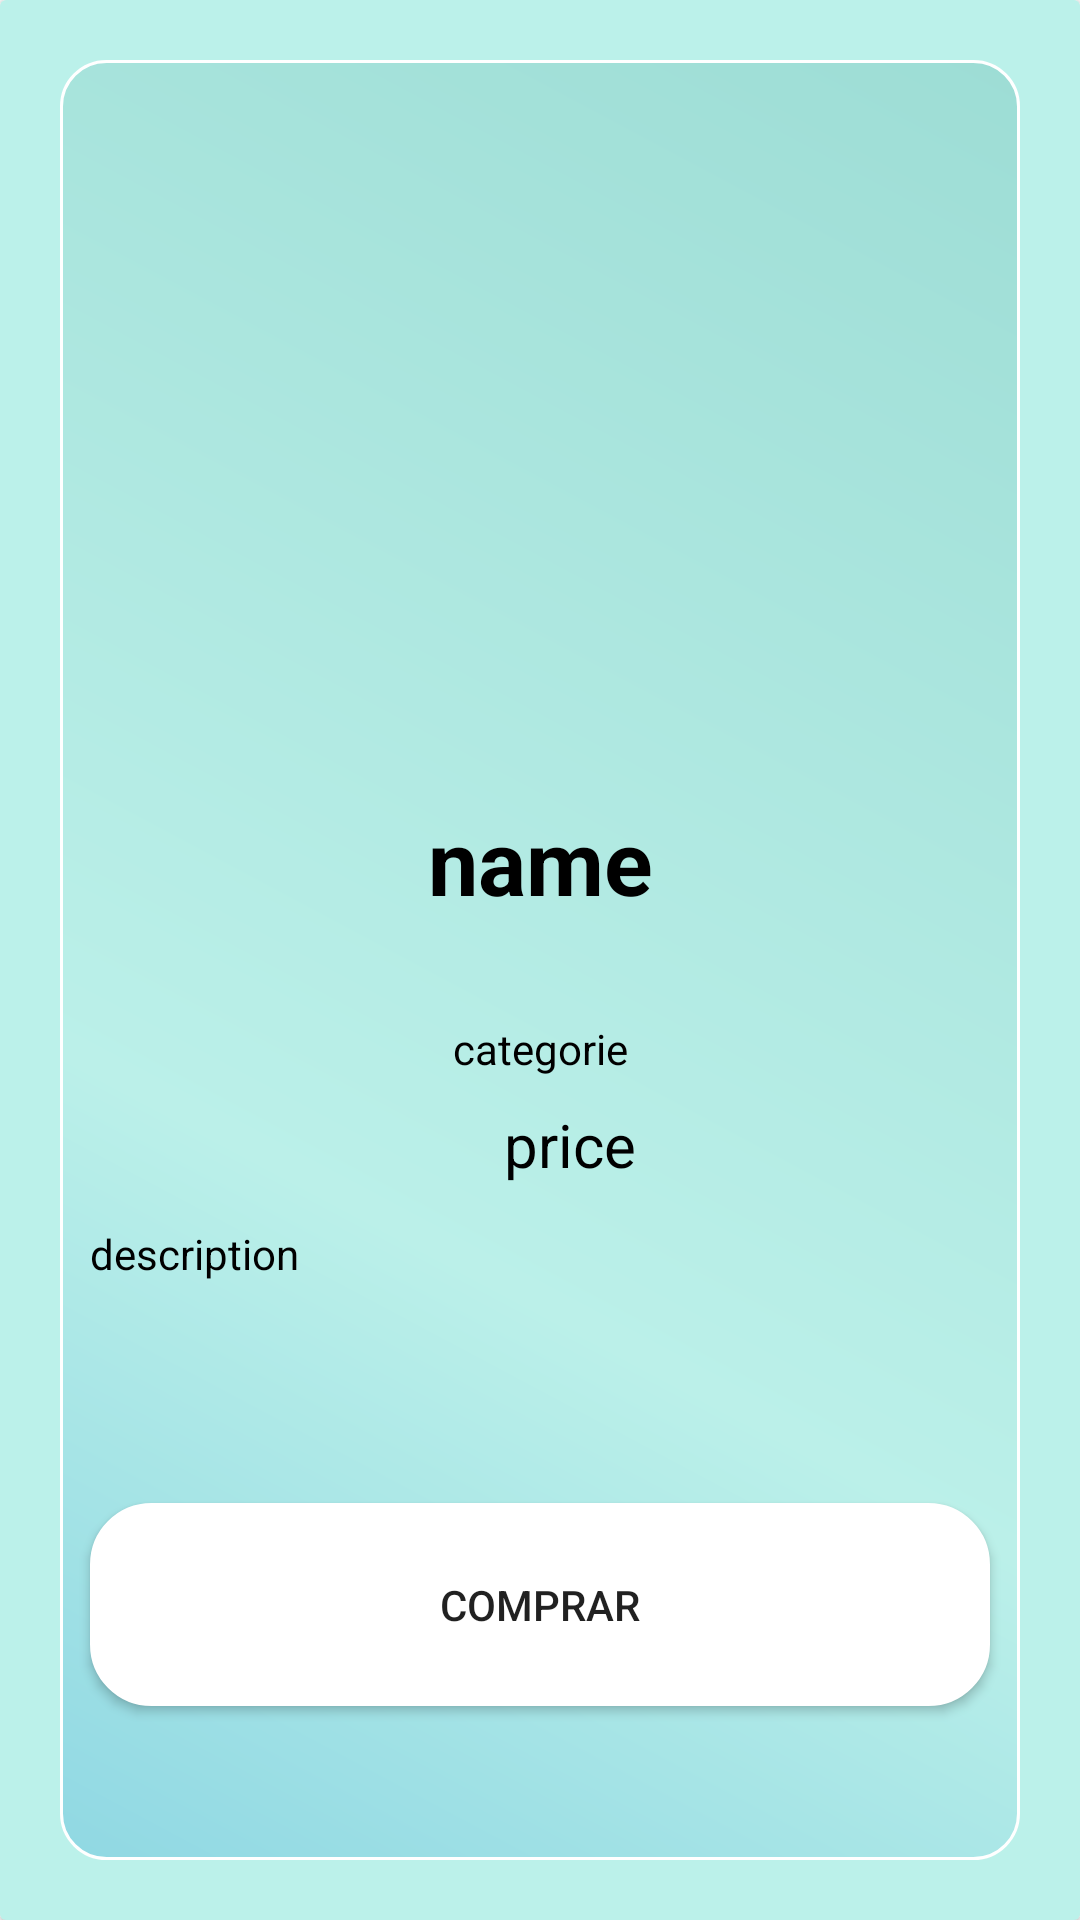

Write the Android layout XML for this screen, with the resource values it uses.
<!-- AndroidManifest.xml: application theme Theme.G_Store -->
<!-- res/layout/activity_gameinfo.xml -->
<?xml version="1.0" encoding="utf-8"?>
<androidx.cardview.widget.CardView xmlns:android="http://schemas.android.com/apk/res/android"
    xmlns:app="http://schemas.android.com/apk/res-auto"
    xmlns:tools="http://schemas.android.com/tools"
    android:layout_width="match_parent"
    android:layout_height="match_parent"
    android:background="#47BAAA"
    android:backgroundTint="#418F85"
    app:cardBackgroundColor="#00FFFFFF">

    <LinearLayout
        android:layout_width="match_parent"
        android:layout_height="match_parent"
        android:background="#BBF1EA"
        android:orientation="horizontal"
        android:padding="10dp">

        <LinearLayout
            android:layout_width="match_parent"
            android:layout_height="match_parent"
            android:background="#00FFFFFF"
            android:orientation="vertical"
            android:padding="10dp">

            <LinearLayout
                android:layout_width="match_parent"
                android:layout_height="match_parent"
                android:background="@drawable/fondovista"
                android:orientation="vertical">

                <ImageView
                    android:id="@+id/imageViewgame_single"
                    android:layout_width="345dp"
                    android:layout_height="200dp"
                    android:layout_gravity="center"
                    app:srcCompat="@drawable/ic_image"
                    android:layout_margin="10dp"/>

                <TextView
                    android:id="@+id/tvnombregame_single"
                    android:layout_width="match_parent"
                    android:layout_height="94dp"
                    android:fontFamily="sans-serif"
                    android:gravity="center"
                    android:text="name"
                    android:textColor="@color/black"
                    android:textSize="30dp"
                    android:textStyle="bold" />

                <TextView
                    android:id="@+id/tvcatgoriagame_single"
                    android:layout_width="match_parent"
                    android:layout_height="31dp"
                    android:gravity="center"
                    android:text="categorie"
                    android:textColor="@color/black" />

                <TextView
                    android:id="@+id/tvgameprice_single"
                    android:layout_width="110dp"
                    android:layout_height="14dp"
                    android:layout_marginLeft="115dp"
                    android:layout_weight="0.15"
                    android:drawableStart="@drawable/ic_baseline_attach_money_24"
                    android:gravity="center"
                    android:text="price"
                    android:textColor="@color/black"
                    android:textSize="20dp" />

                <TextView
                    android:id="@+id/tvdescripciongame_single"
                    android:layout_width="match_parent"
                    android:layout_height="8dp"
                    android:layout_weight="0.5"
                    android:layout_margin="10dp"
                    android:text="description"
                    android:textColor="@color/black" />

                <Button
                    android:id="@+id/btnBuy"
                    android:layout_width="match_parent"
                    android:layout_height="wrap_content"
                    android:layout_weight="0.15"
                    android:background="@drawable/button_success"
                    android:onClick="confirmarcomprar"
                    android:text="Comprar"
                    android:layout_margin="10dp"/>

                <EditText
                    android:id="@+id/correohistorial"
                    android:layout_width="match_parent"
                    android:layout_height="wrap_content"
                    android:text="TextView"
                    android:visibility="invisible" />
            </LinearLayout>

        </LinearLayout>

    </LinearLayout>
</androidx.cardview.widget.CardView>
<!-- resources referenced by this layout -->
<resources>
  <color name="black">#FF000000</color>
  <!-- drawable button_success (drawable) -->
  <?xml version="1.0" encoding="utf-8"?>
  <shape xmlns:android="http://schemas.android.com/apk/res/android"
      android:shape="rectangle">
      <solid android:color="#FFFFFF"></solid>
      <corners android:radius="20dp"></corners>
      <stroke
          android:width="1dp"
          android:color="#FFFFFF"/>
  
  
  </shape>
  <!-- drawable fondovista (drawable) -->
  <?xml version="1.0" encoding="utf-8"?>
  <shape xmlns:android="http://schemas.android.com/apk/res/android" android:shape="rectangle" >
      <corners
          android:topLeftRadius="15dp"
          android:topRightRadius="15dp"
          android:bottomLeftRadius="15dp"
          android:bottomRightRadius="15dp"/>
      <gradient
          android:angle="45"
          android:centerX="35%"
          android:centerColor="#BBF0E9"
          android:startColor="#90D8E3"
          android:endColor="#9DDDD5"
          android:type="linear"/>
      <padding
          android:left="0dp"
          android:top="0dp"
          android:right="0dp"
          android:bottom="0dp"/>
      <stroke
          android:width="1dp"
          android:color="#FFFFFF"/>
  </shape>
  <style name="Theme.G_Store" parent="Theme.MaterialComponents.DayNight.DarkActionBar">
          
          <item name="colorPrimary">#13BD9D</item>
          <item name="colorPrimaryVariant">#13BD9D</item>
          <item name="colorOnPrimary">@color/white</item>
          
          <item name="colorSecondary">@color/teal_200</item>
          <item name="colorSecondaryVariant">@color/teal_700</item>
          <item name="colorOnSecondary">@color/black</item>
          
          <item name="android:statusBarColor" tools:targetApi="l">?attr/colorPrimaryVariant</item>
          
      </style>
  <color name="white">#FFFFFFFF</color>
  <color name="teal_200">#FF03DAC5</color>
  <color name="teal_700">#FF018786</color>
</resources>
